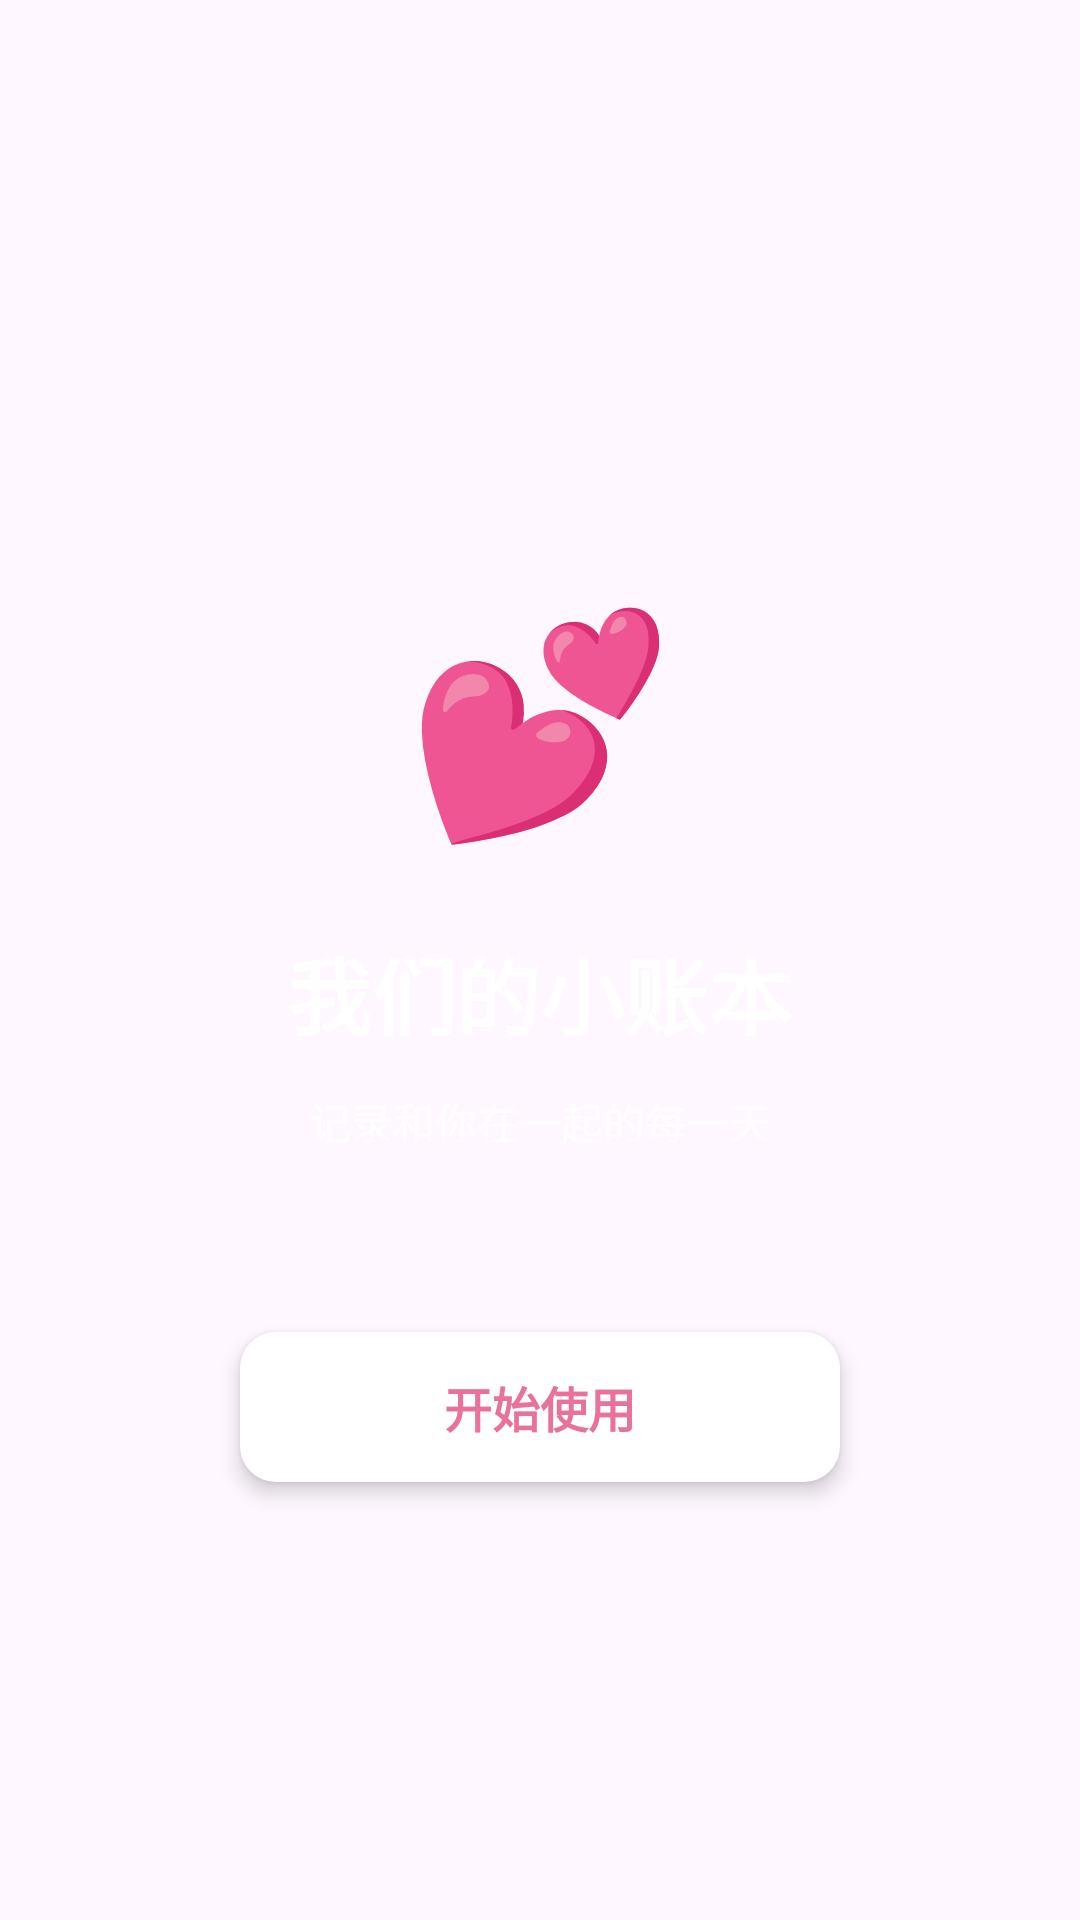

The Android layout XML behind this screen, and the referenced resources:
<!-- AndroidManifest.xml: activity theme Theme.AccountBook.Splash -->
<!-- res/layout/activity_splash.xml -->
<?xml version="1.0" encoding="utf-8"?>
<androidx.constraintlayout.widget.ConstraintLayout xmlns:android="http://schemas.android.com/apk/res/android"
    xmlns:app="http://schemas.android.com/apk/res-auto"
    android:layout_width="match_parent"
    android:layout_height="match_parent"
    android:background="@drawable/bg_gradient_pink">

    <TextView
        android:id="@+id/tv_logo"
        android:layout_width="wrap_content"
        android:layout_height="wrap_content"
        android:text="💕"
        android:textSize="72sp"
        app:layout_constraintTop_toTopOf="parent"
        app:layout_constraintBottom_toBottomOf="parent"
        app:layout_constraintStart_toStartOf="parent"
        app:layout_constraintEnd_toEndOf="parent"
        app:layout_constraintVertical_bias="0.35" />

    <TextView
        android:id="@+id/tv_app_name"
        android:layout_width="wrap_content"
        android:layout_height="wrap_content"
        android:text="@string/app_name"
        android:textColor="@color/text_white"
        android:textSize="28sp"
        android:textStyle="bold"
        android:layout_marginTop="24dp"
        app:layout_constraintTop_toBottomOf="@id/tv_logo"
        app:layout_constraintStart_toStartOf="parent"
        app:layout_constraintEnd_toEndOf="parent" />

    <TextView
        android:id="@+id/tv_desc"
        android:layout_width="wrap_content"
        android:layout_height="wrap_content"
        android:text="@string/app_desc"
        android:textColor="#DDFFFFFF"
        android:textSize="14sp"
        android:layout_marginTop="12dp"
        app:layout_constraintTop_toBottomOf="@id/tv_app_name"
        app:layout_constraintStart_toStartOf="parent"
        app:layout_constraintEnd_toEndOf="parent" />

    <TextView
        android:id="@+id/btn_start"
        android:layout_width="200dp"
        android:layout_height="50dp"
        android:gravity="center"
        android:text="@string/btn_start"
        android:textColor="@color/pink_primary"
        android:textSize="16sp"
        android:textStyle="bold"
        android:background="@drawable/bg_card_rounded"
        android:elevation="4dp"
        android:layout_marginTop="60dp"
        app:layout_constraintTop_toBottomOf="@id/tv_desc"
        app:layout_constraintStart_toStartOf="parent"
        app:layout_constraintEnd_toEndOf="parent" />

</androidx.constraintlayout.widget.ConstraintLayout>
<!-- resources referenced by this layout -->
<resources>
  <color name="pink_primary">#E8729A</color>
  <color name="text_white">#FFFFFF</color>
  <!-- drawable bg_card_rounded (drawable) -->
  <?xml version="1.0" encoding="utf-8"?>
  <shape xmlns:android="http://schemas.android.com/apk/res/android"
      android:shape="rectangle">
      <solid android:color="@color/pink_card" />
      <corners android:radius="@dimen/card_radius" />
  </shape>
  <string name="app_desc">记录和你在一起的每一天</string>
  <string name="app_name">我们的小账本</string>
  <string name="btn_start">开始使用</string>
  <style name="Theme.AccountBook.Splash" parent="Theme.Material3.Light.NoActionBar">
          <item name="android:statusBarColor">@android:color/transparent</item>
          <item name="android:windowTranslucentStatus">true</item>
          <item name="android:windowTranslucentNavigation">true</item>
      </style>
  <color name="pink_card">#FFFFFF</color>
  <dimen name="card_radius">12dp</dimen>
</resources>
